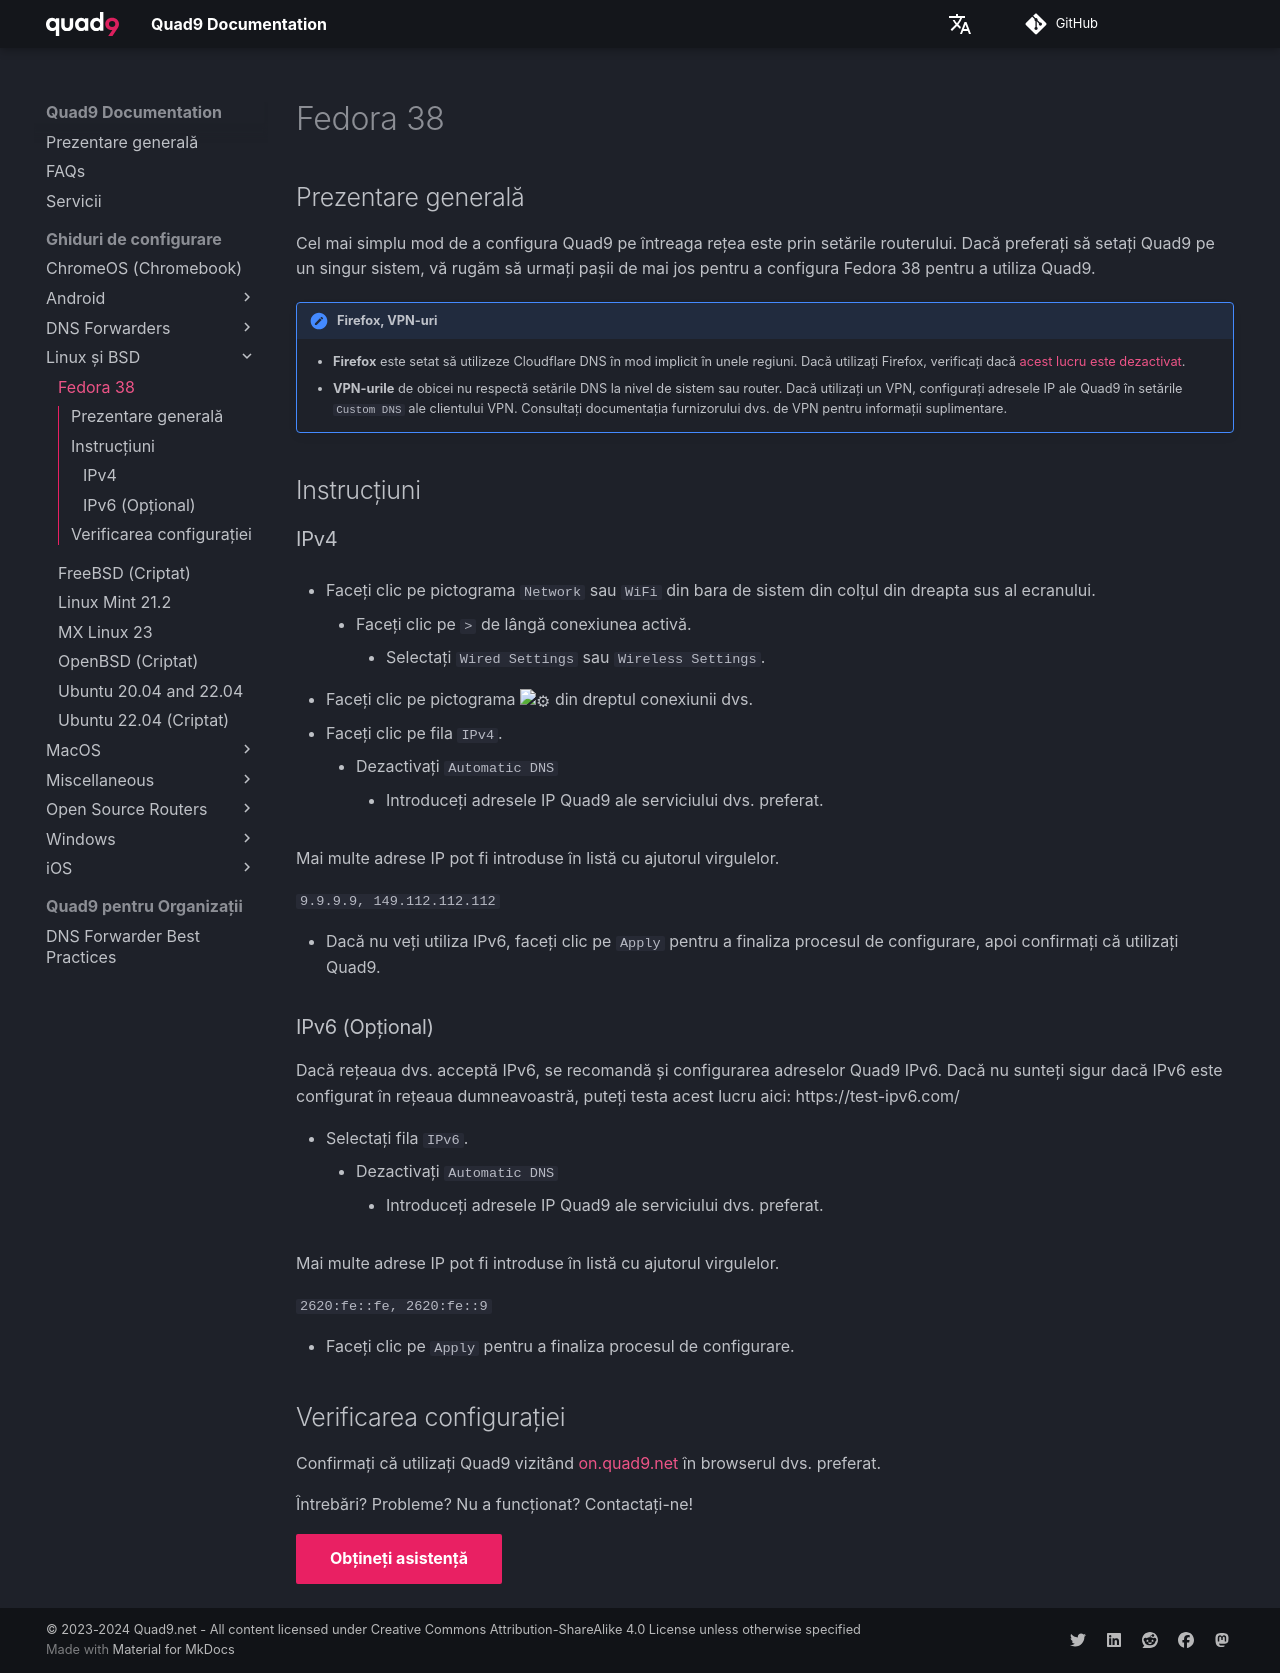

repository: Quad9DNS/documentation · page: ro/Ghiduri_de_configurare/Linux_și_BSD/Fedora_38/index.html · generator: mkdocs

## Prezentare generală

Cel mai simplu mod de a configura Quad9 pe întreaga rețea este prin setările routerului. Dacă preferați să setați Quad9 pe un singur sistem, vă rugăm să urmați pașii de mai jos pentru a configura Fedora 38 pentru a utiliza Quad9.

!!! avertisment "Firefox, VPN-uri"
    * **Firefox** este setat să utilizeze Cloudflare DNS în mod implicit în unele regiuni. Dacă utilizați Firefox, verificați dacă [acest lucru este dezactivat](https://support.mozilla.org/en-US/kb/dns-over-https#w_configure-doh-protection-settings).
    * **VPN-urile** de obicei nu respectă setările DNS la nivel de sistem sau router. Dacă utilizați un VPN, configurați adresele IP ale Quad9 în setările `Custom DNS` ale clientului VPN. Consultați documentația furnizorului dvs. de VPN pentru informații suplimentare.

## Instrucțiuni

### IPv4 

* Faceți clic pe pictograma `Network` sau `WiFi` din bara de sistem din colțul din dreapta sus al ecranului.
    * Faceți clic pe `>` de lângă conexiunea activă.
        * Selectați `Wired Settings` sau `Wireless Settings`.

* Faceți clic pe pictograma :gear: din dreptul conexiunii dvs.

* Faceți clic pe fila `IPv4`.
    * Dezactivați `Automatic DNS`
        * Introduceți adresele IP Quad9 ale serviciului dvs. preferat.

Mai multe adrese IP pot fi introduse în listă cu ajutorul virgulelor.

`9.9.9.9, 149.112.112.112`

* Dacă nu veți utiliza IPv6, faceți clic pe `Apply` pentru a finaliza procesul de configurare, apoi confirmați că utilizați Quad9.


### IPv6 (Opțional)

Dacă rețeaua dvs. acceptă IPv6, se recomandă și configurarea adreselor Quad9 IPv6. Dacă nu sunteți sigur dacă IPv6 este configurat în rețeaua dumneavoastră, puteți testa acest lucru aici: https://test-ipv6.com/


* Selectați fila `IPv6`.
    * Dezactivați `Automatic DNS`
        * Introduceți adresele IP Quad9 ale serviciului dvs. preferat.

Mai multe adrese IP pot fi introduse în listă cu ajutorul virgulelor.

`2620:fe::fe, 2620:fe::9`

* Faceți clic pe `Apply` pentru a finaliza procesul de configurare.

## Verificarea configurației

Confirmați că utilizați Quad9 vizitând [on.quad9.net](https://on.quad9.net) în browserul dvs. preferat.

Întrebări? Probleme? Nu a funcționat? Contactați-ne!

[Obțineți asistență](https://quad9.net/support/contact){ .md-button .md-button--primary }
